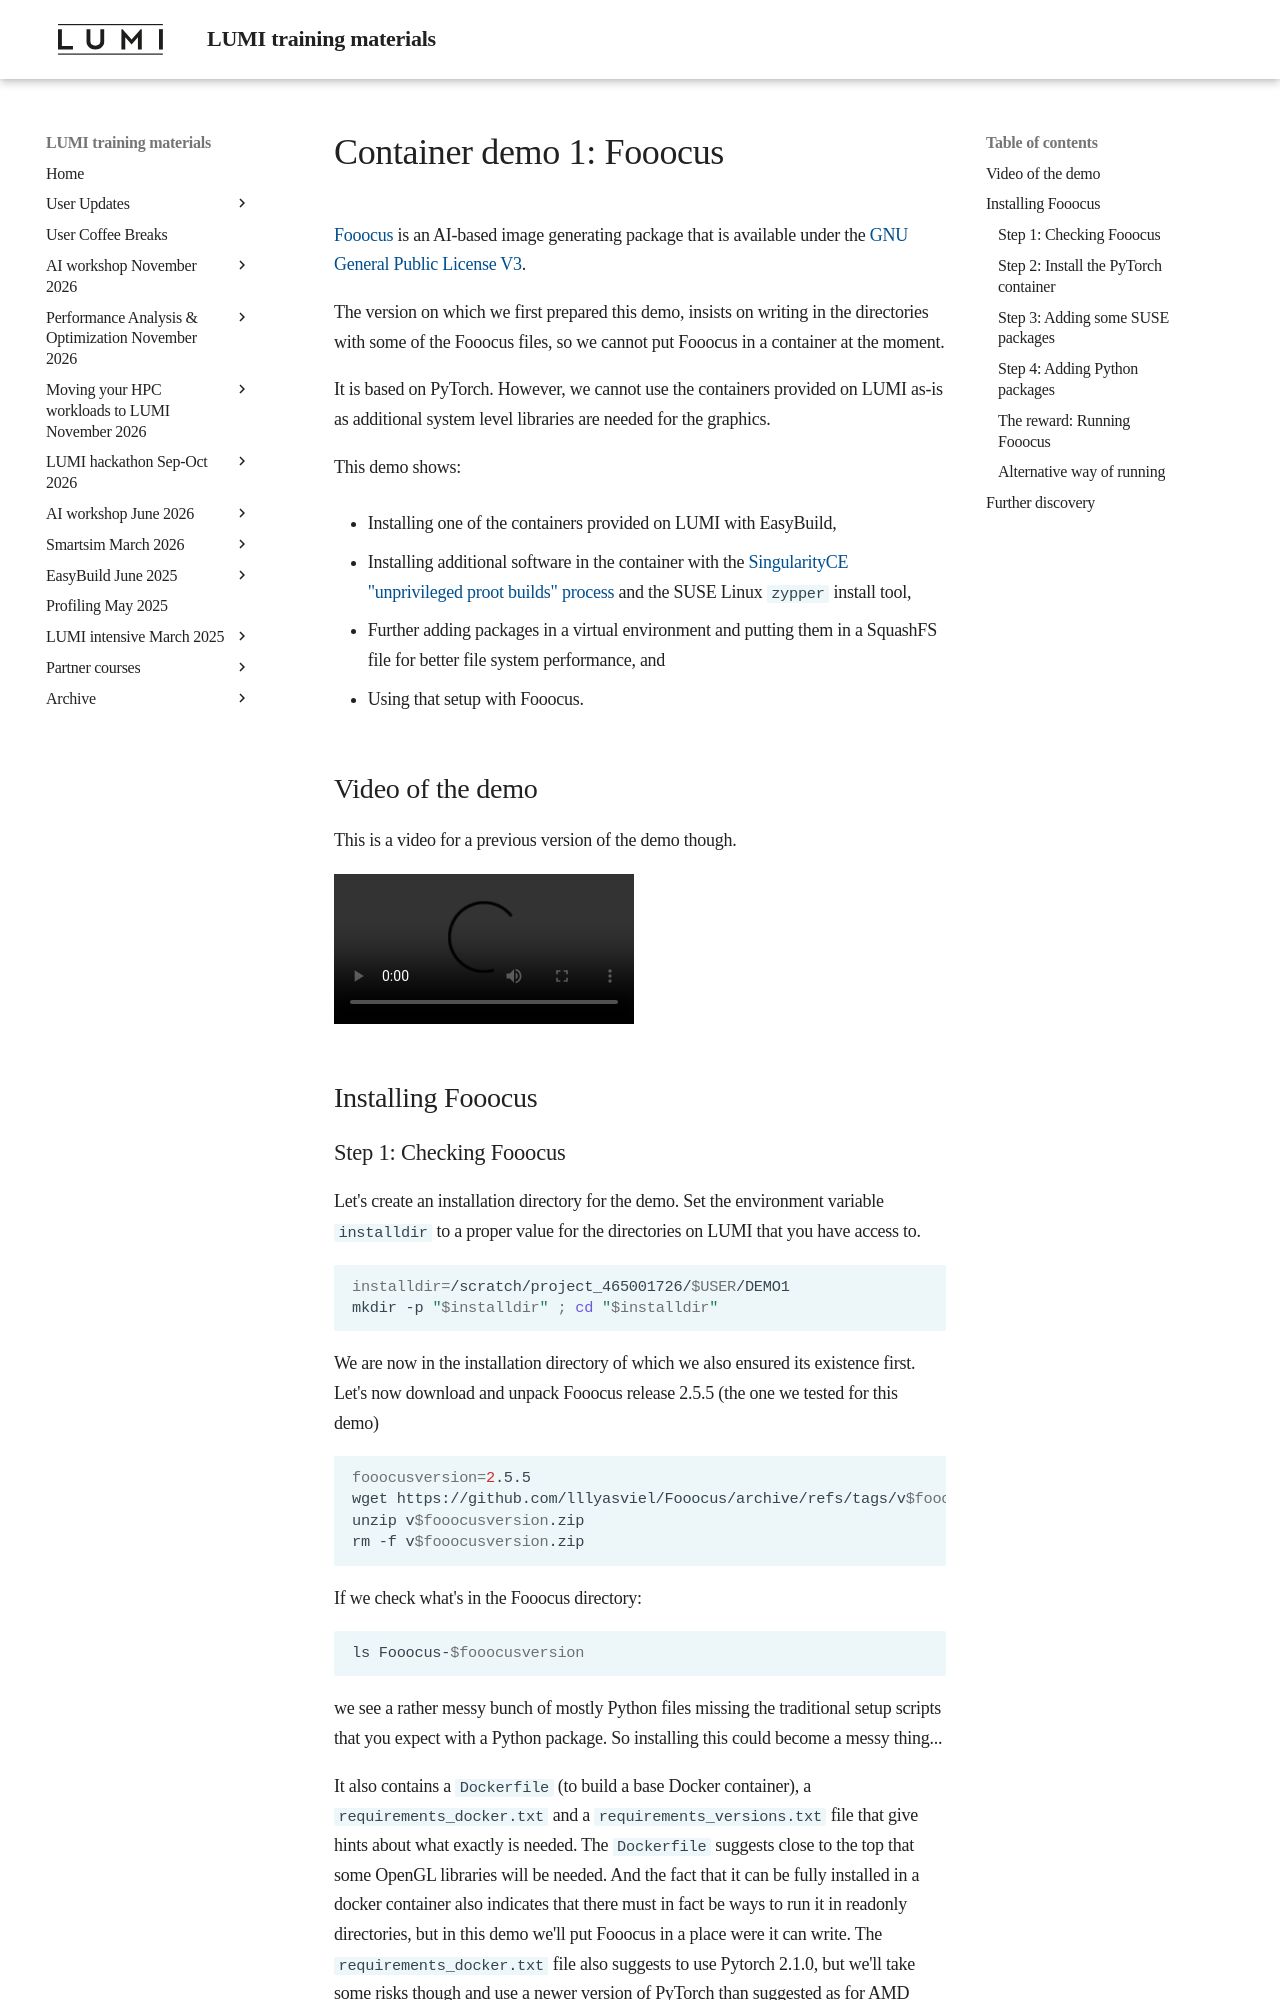

repository: Lumi-supercomputer/LUMI-training-materials · page: 2day-20260422/Demo1/index.html · generator: mkdocs

# Container demo 1: Fooocus

[Fooocus](https://github.com/lllyasviel/Fooocus) is an AI-based image generating
package that is available under the
[GNU General Public License V3](https://github.com/lllyasviel/Fooocus/blob/main/LICENSE).

The version on which we first prepared this demo,
insists on writing in the directories with some of the Fooocus files, so we cannot put
Fooocus in a container at the moment.

It is based on PyTorch. However, we cannot use the containers provided on LUMI as-is
as additional system level libraries are needed for the graphics.

This demo shows:

-   Installing one of the containers provided on LUMI with EasyBuild,

-   Installing additional software in the container with the
    [SingularityCE "unprivileged proot builds" process](https://docs.sylabs.io/guides/3.11/user-guide/build_a_container.html#unprivilged-proot-builds)
    and the SUSE Linux `zypper` install tool,

-   Further adding packages in a virtual environment and putting them in 
    a SquashFS file for better file system performance, and

-   Using that setup with Fooocus.


## Video of the demo

This is a video for a previous version of the demo though.

<video src="https://465000095.lumidata.eu/training-materials-web/intro-evolving/recordings/Demo1-Fooocus.mp4" controls="controls">
</video>


## Installing Fooocus
